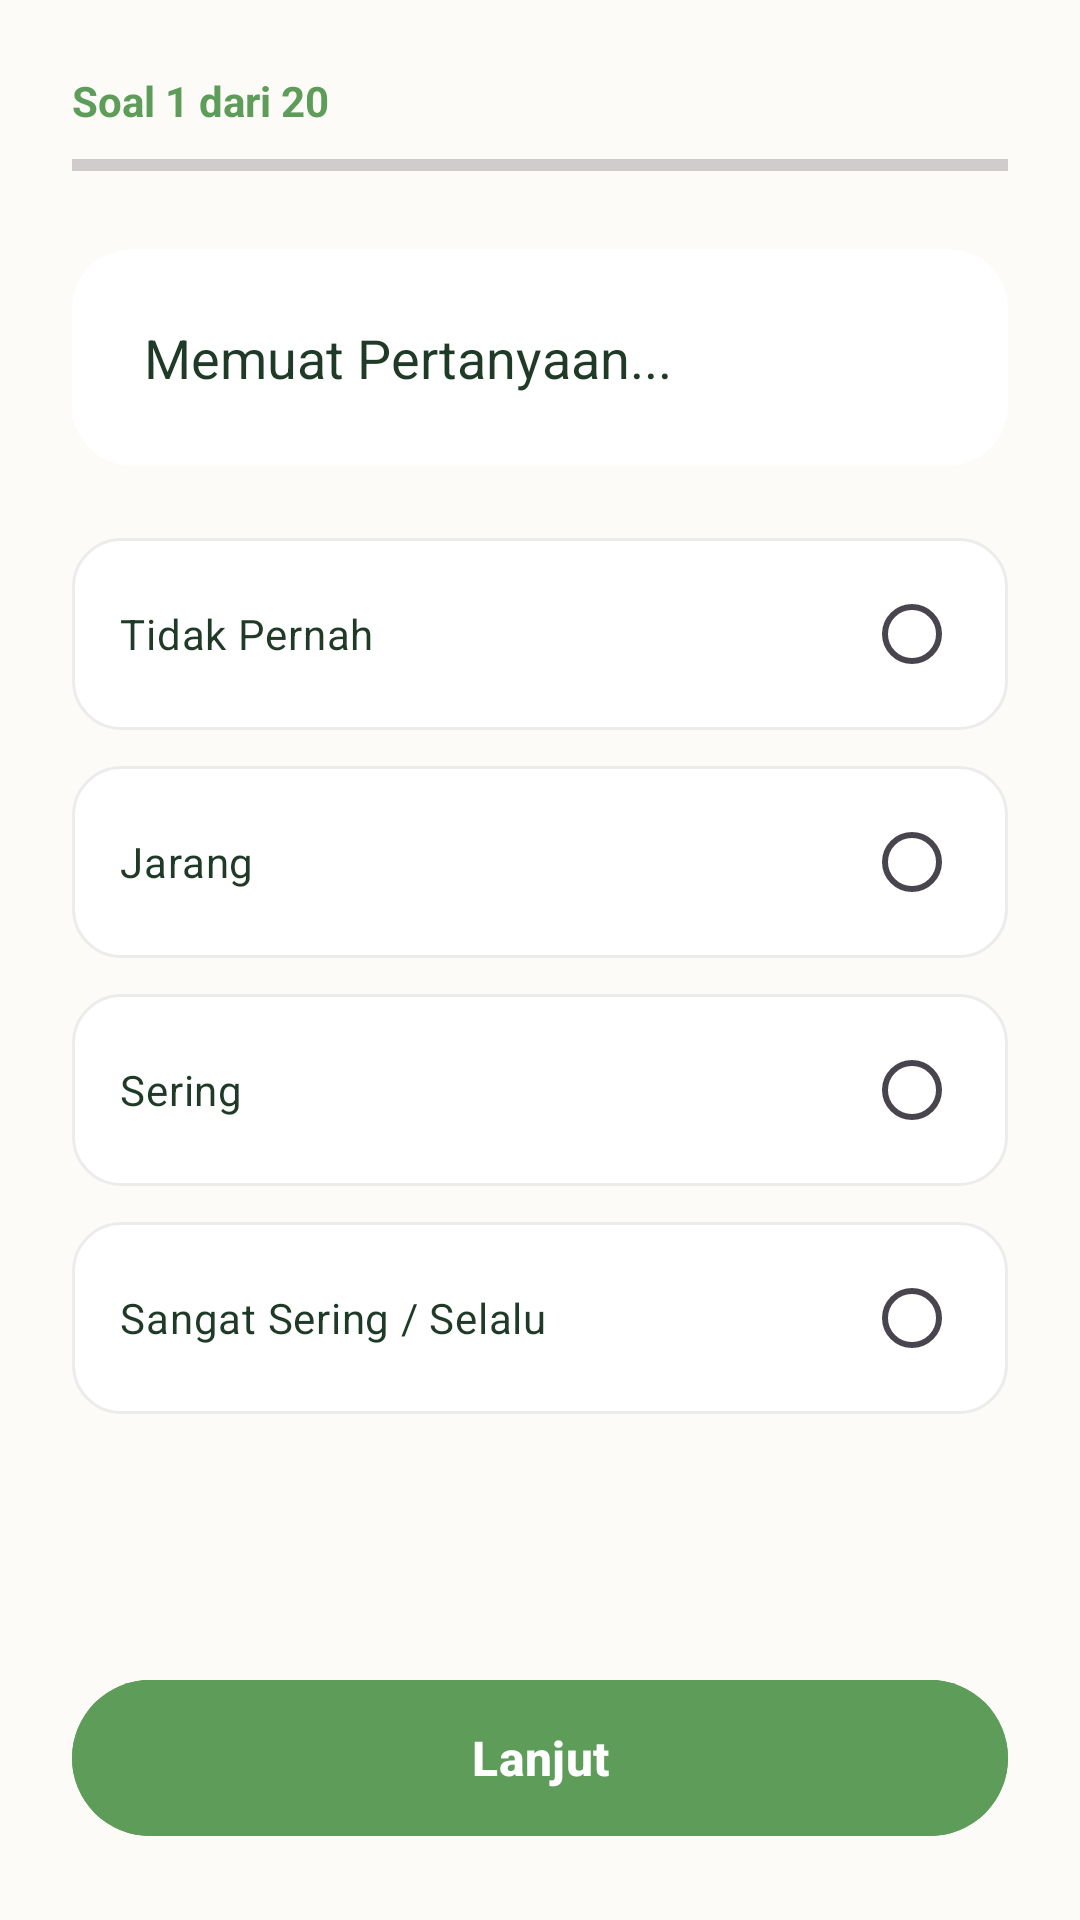

Produce the Android XML layout that renders to this screen, including the resource entries it uses.
<!-- AndroidManifest.xml: application theme Theme.SantayMahs -->
<!-- res/layout/activity_kuesioner.xml -->
<?xml version="1.0" encoding="utf-8"?>
<androidx.constraintlayout.widget.ConstraintLayout xmlns:android="http://schemas.android.com/apk/res/android"
    xmlns:app="http://schemas.android.com/apk/res-auto"
    android:layout_width="match_parent"
    android:layout_height="match_parent"
    android:background="@color/bg_warm"
    android:padding="24dp">

    <TextView
        android:id="@+id/tvProgress"
        android:layout_width="wrap_content"
        android:layout_height="wrap_content"
        android:text="Soal 1 dari 20"
        android:textColor="@color/primary_sage"
        android:textStyle="bold"
        app:layout_constraintStart_toStartOf="parent"
        app:layout_constraintTop_toTopOf="parent"/>

    <ProgressBar
        android:id="@+id/progressBar"
        style="?android:attr/progressBarStyleHorizontal"
        android:layout_width="match_parent"
        android:layout_height="8dp"
        android:layout_marginTop="8dp"
        android:progress="0"
        android:max="20"
        android:progressTint="@color/primary_sage"
        android:backgroundTint="@color/divider"
        app:layout_constraintTop_toBottomOf="@id/tvProgress"/>

    <androidx.cardview.widget.CardView
        android:id="@+id/cardQuestion"
        android:layout_width="match_parent"
        android:layout_height="wrap_content"
        android:layout_marginTop="24dp"
        app:cardCornerRadius="20dp"
        app:cardElevation="0dp"
        app:cardBackgroundColor="@color/white"
        app:layout_constraintTop_toBottomOf="@id/progressBar">

        <TextView
            android:id="@+id/tvQuestionText"
            android:layout_width="match_parent"
            android:layout_height="wrap_content"
            android:padding="24dp"
            android:text="Memuat Pertanyaan..."
            android:textSize="18sp"
            android:textColor="@color/text_title"
            android:lineSpacingExtra="4dp"/>
    </androidx.cardview.widget.CardView>

    <ScrollView
        android:layout_width="match_parent"
        android:layout_height="0dp"
        android:layout_marginTop="24dp"
        android:layout_marginBottom="16dp"
        app:layout_constraintBottom_toTopOf="@id/btnNextQuestion"
        app:layout_constraintTop_toBottomOf="@id/cardQuestion">

        <RadioGroup
            android:id="@+id/rgOptions"
            android:layout_width="match_parent"
            android:layout_height="wrap_content">

            <RadioButton
                android:id="@+id/rbOption0"
                android:layout_width="match_parent"
                android:layout_height="wrap_content"
                android:text="Tidak Pernah"
                android:background="@drawable/bg_option_item"
                android:button="@null"
                android:drawableEnd="?android:attr/listChoiceIndicatorSingle"
                android:padding="16dp"
                android:layout_marginBottom="12dp"
                android:textColor="@color/text_title"/>

            <RadioButton
                android:id="@+id/rbOption1"
                android:layout_width="match_parent"
                android:layout_height="wrap_content"
                android:text="Jarang"
                android:background="@drawable/bg_option_item"
                android:button="@null"
                android:drawableEnd="?android:attr/listChoiceIndicatorSingle"
                android:padding="16dp"
                android:layout_marginBottom="12dp"
                android:textColor="@color/text_title"/>

            <RadioButton
                android:id="@+id/rbOption2"
                android:layout_width="match_parent"
                android:layout_height="wrap_content"
                android:text="Sering"
                android:background="@drawable/bg_option_item"
                android:button="@null"
                android:drawableEnd="?android:attr/listChoiceIndicatorSingle"
                android:padding="16dp"
                android:layout_marginBottom="12dp"
                android:textColor="@color/text_title"/>

            <RadioButton
                android:id="@+id/rbOption3"
                android:layout_width="match_parent"
                android:layout_height="wrap_content"
                android:text="Sangat Sering / Selalu"
                android:background="@drawable/bg_option_item"
                android:button="@null"
                android:drawableEnd="?android:attr/listChoiceIndicatorSingle"
                android:padding="16dp"
                android:layout_marginBottom="12dp"
                android:textColor="@color/text_title"/>
        </RadioGroup>
    </ScrollView>

    <com.google.android.material.button.MaterialButton
        android:id="@+id/btnNextQuestion"
        android:layout_width="match_parent"
        android:layout_height="60dp"
        android:text="Lanjut"
        android:textSize="16sp"
        android:textStyle="bold"
        android:backgroundTint="@color/primary_sage"
        app:cornerRadius="30dp"
        app:layout_constraintBottom_toBottomOf="parent"/>

</androidx.constraintlayout.widget.ConstraintLayout>
<!-- resources referenced by this layout -->
<resources>
  <color name="bg_warm">#FDFBF7</color>
  <color name="divider">#ECECEC</color>
  <color name="primary_sage">#5D9C59</color>
  <color name="text_title">#1F3A26</color>
  <color name="white">#FFFFFF</color>
  <!-- drawable bg_option_item (drawable) -->
  <?xml version="1.0" encoding="utf-8"?>
  <selector xmlns:android="http://schemas.android.com/apk/res/android">
      <item android:state_checked="true">
          <shape android:shape="rectangle">
              <solid android:color="@color/primary_light"/>
              <stroke android:width="2dp" android:color="@color/primary_sage"/>
              <corners android:radius="16dp"/>
          </shape>
      </item>
      <item>
          <shape android:shape="rectangle">
              <solid android:color="@color/white"/>
              <stroke android:width="1dp" android:color="@color/divider"/>
              <corners android:radius="16dp"/>
          </shape>
      </item>
  </selector>
  <style name="Theme.SantayMahs" parent="Base.Theme.SantayMahs" />
  <color name="primary_light">#C7E9B0</color>
  <style name="Base.Theme.SantayMahs" parent="Theme.Material3.DayNight.NoActionBar">
          
          
      </style>
</resources>
